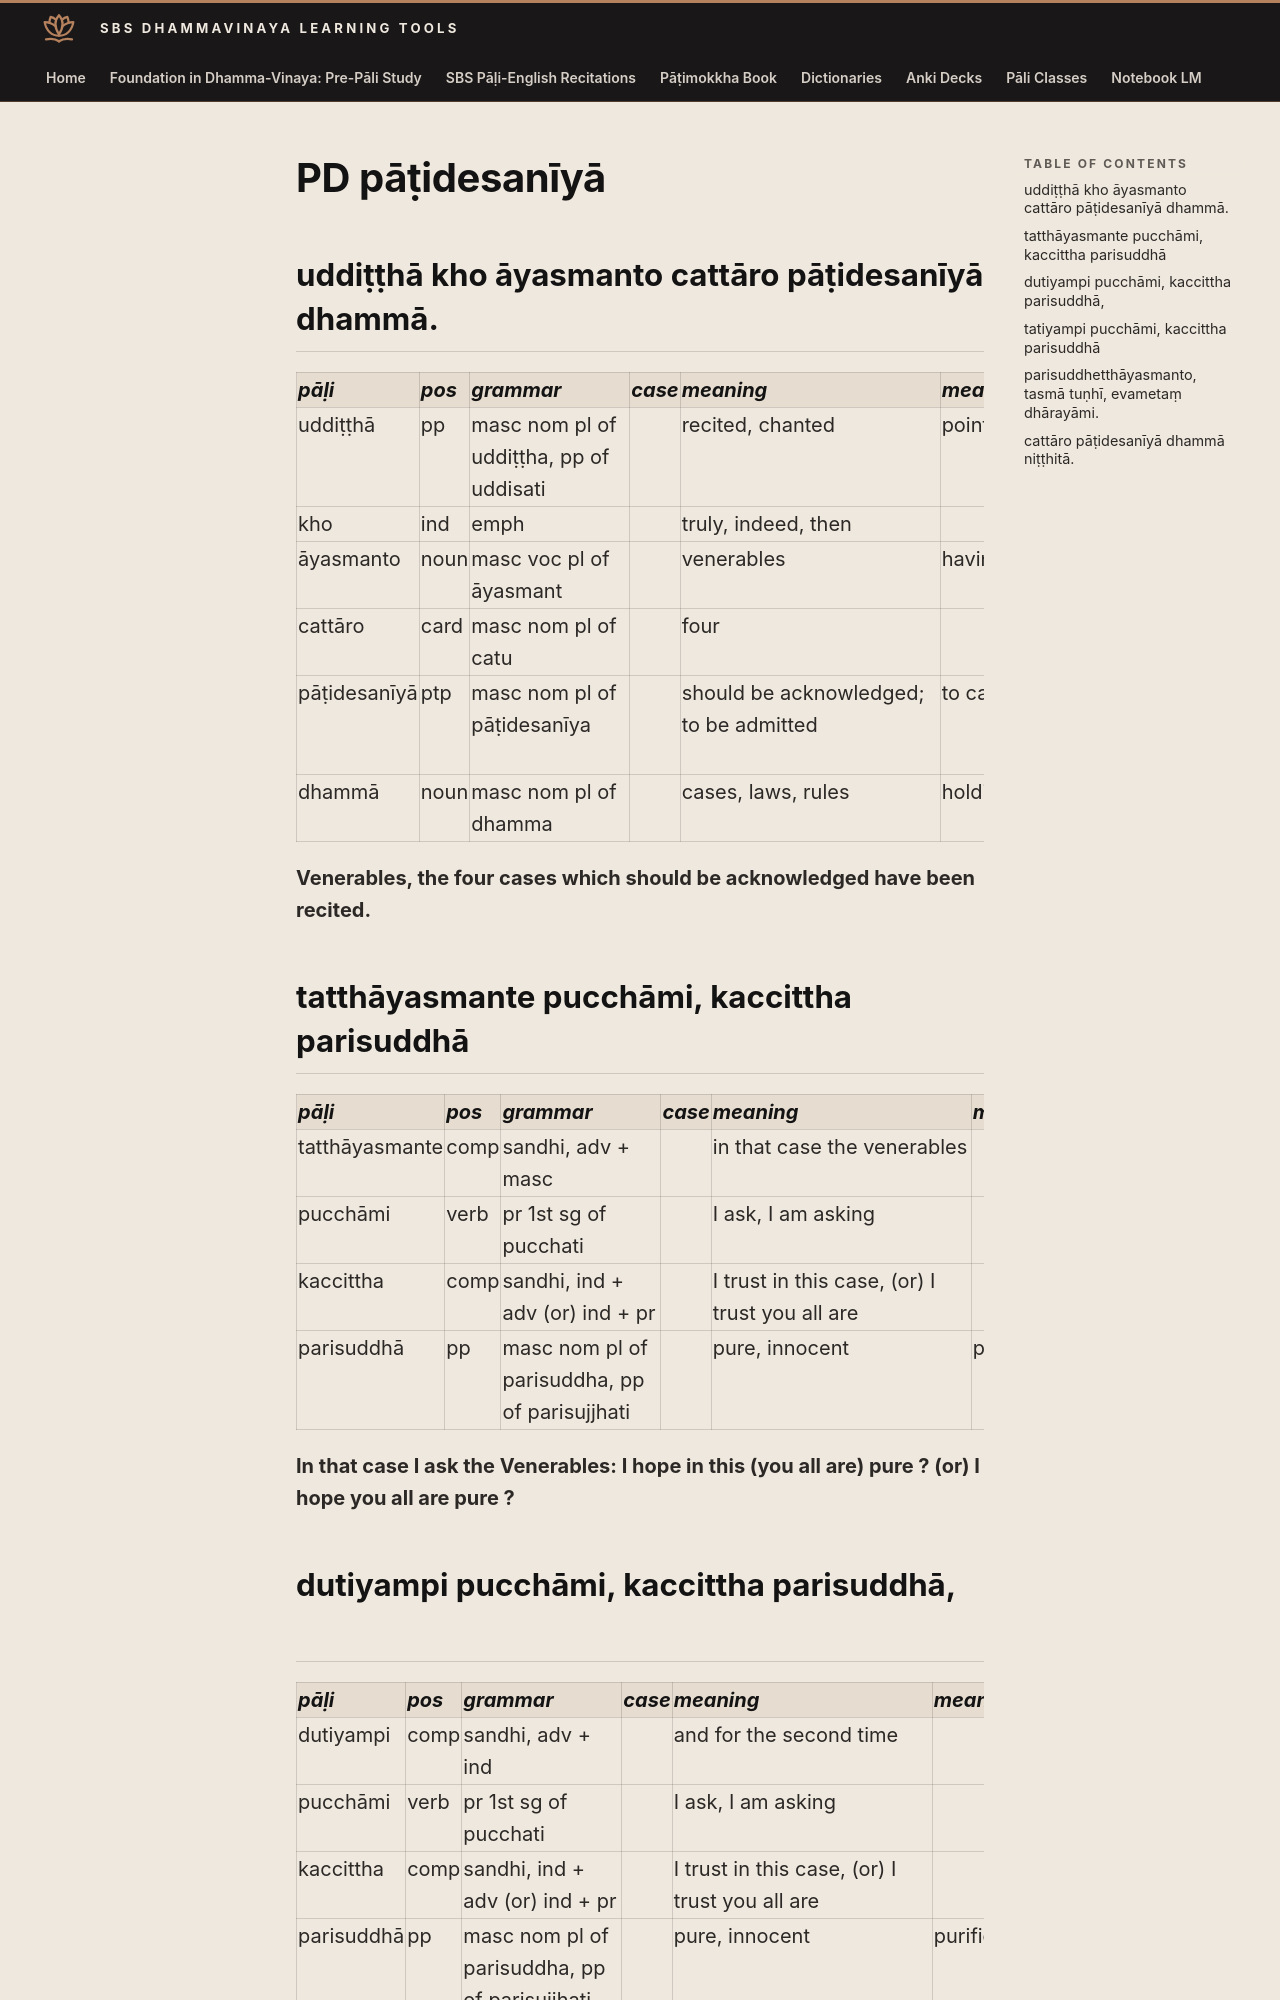

repository: sasanarakkha/study-tools · page: 6-pali-class/bhikkhu-patimokkha/158-pd-end/index.html · generator: mkdocs

# PD pāṭidesanīyā

## uddiṭṭhā kho āyasmanto cattāro pāṭidesanīyā dhammā.

| pāḷi | pos | grammar | case | meaning | meaning_lit | root | base | construction | compound_type | compound_construction |
| :--- | :--- | :--- | :--- | :--- | :--- | :--- | :--- | :--- | :--- | :--- |
| uddiṭṭhā | pp | masc nom pl of uddiṭṭha, pp of uddisati | | recited, chanted | pointed up | √dis (point out, explain) | | ud + √dis + ta | | |
| kho | ind | emph | | truly, indeed, then | | | | | | |
| āyasmanto | noun | masc voc pl of āyasmant | | venerables | having long life | | | āyas + mant | | |
| cattāro | card | masc nom pl of catu | | four | | | | | | |
| pāṭidesanīyā | ptp | masc nom pl of pāṭidesanīya | | should be acknowledged; to be admitted | to cause to be pointed out | √dis (point out, explain) | √dis + *e > dese (caus) | pati + dese + *anīya | | |
| dhammā | noun | masc nom pl of dhamma | | cases, laws, rules | holdings, supports | √dhar (hold) | | √dhar + ma | | |

**Venerables, the four cases which should be acknowledged have been recited.**

## tatthāyasmante pucchāmi, kaccittha parisuddhā

| pāḷi | pos | grammar | case | meaning | meaning_lit | root | base | construction | compound_type | compound_construction |
| :--- | :--- | :--- | :--- | :--- | :--- | :--- | :--- | :--- | :--- | :--- |
| tatthāyasmante | comp | sandhi, adv + masc | | in that case the venerables | | | | tattha + āyasmante | | |
| pucchāmi | verb | pr 1st sg of pucchati | | I ask, I am asking | | √pucch (ask) | √pucch + a > puccha | puccha + ti | | |
| kaccittha | comp | sandhi, ind + adv (or) ind + pr | | I trust in this case, (or) I trust you all are | | | | kacci + ettha or kacci + attha | | |
| parisuddhā | pp | masc nom pl of parisuddha, pp of parisujjhati | | pure, innocent | purified | √sudh (be pure) | | pari + √sudh + ta | | |

**In that case I ask the Venerables: I hope in this (you all are) pure ? (or) I hope you all are pure ?**

## dutiyampi pucchāmi, kaccittha parisuddhā,

| pāḷi | pos | grammar | case | meaning | meaning_lit | root | base | construction | compound_type | compound_construction |
| :--- | :--- | :--- | :--- | :--- | :--- | :--- | :--- | :--- | :--- | :--- |
| dutiyampi | comp | sandhi, adv + ind | | and for the second time | | | | dutiyaṃ + api | | |
| pucchāmi | verb | pr 1st sg of pucchati | | I ask, I am asking | | √pucch (ask) | √pucch + a > puccha | puccha + ti | | |
| kaccittha | comp | sandhi, ind + adv (or) ind + pr | | I trust in this case, (or) I trust you all are | | | | kacci + ettha or kacci + attha | | |
| parisuddhā | pp | masc nom pl of parisuddha, pp of parisujjhati | | pure, innocent | purified | √sudh (be pure) | | pari + √sudh + ta | | |

**And for the second time I ask: I hope in this (you all are) pure ?**
